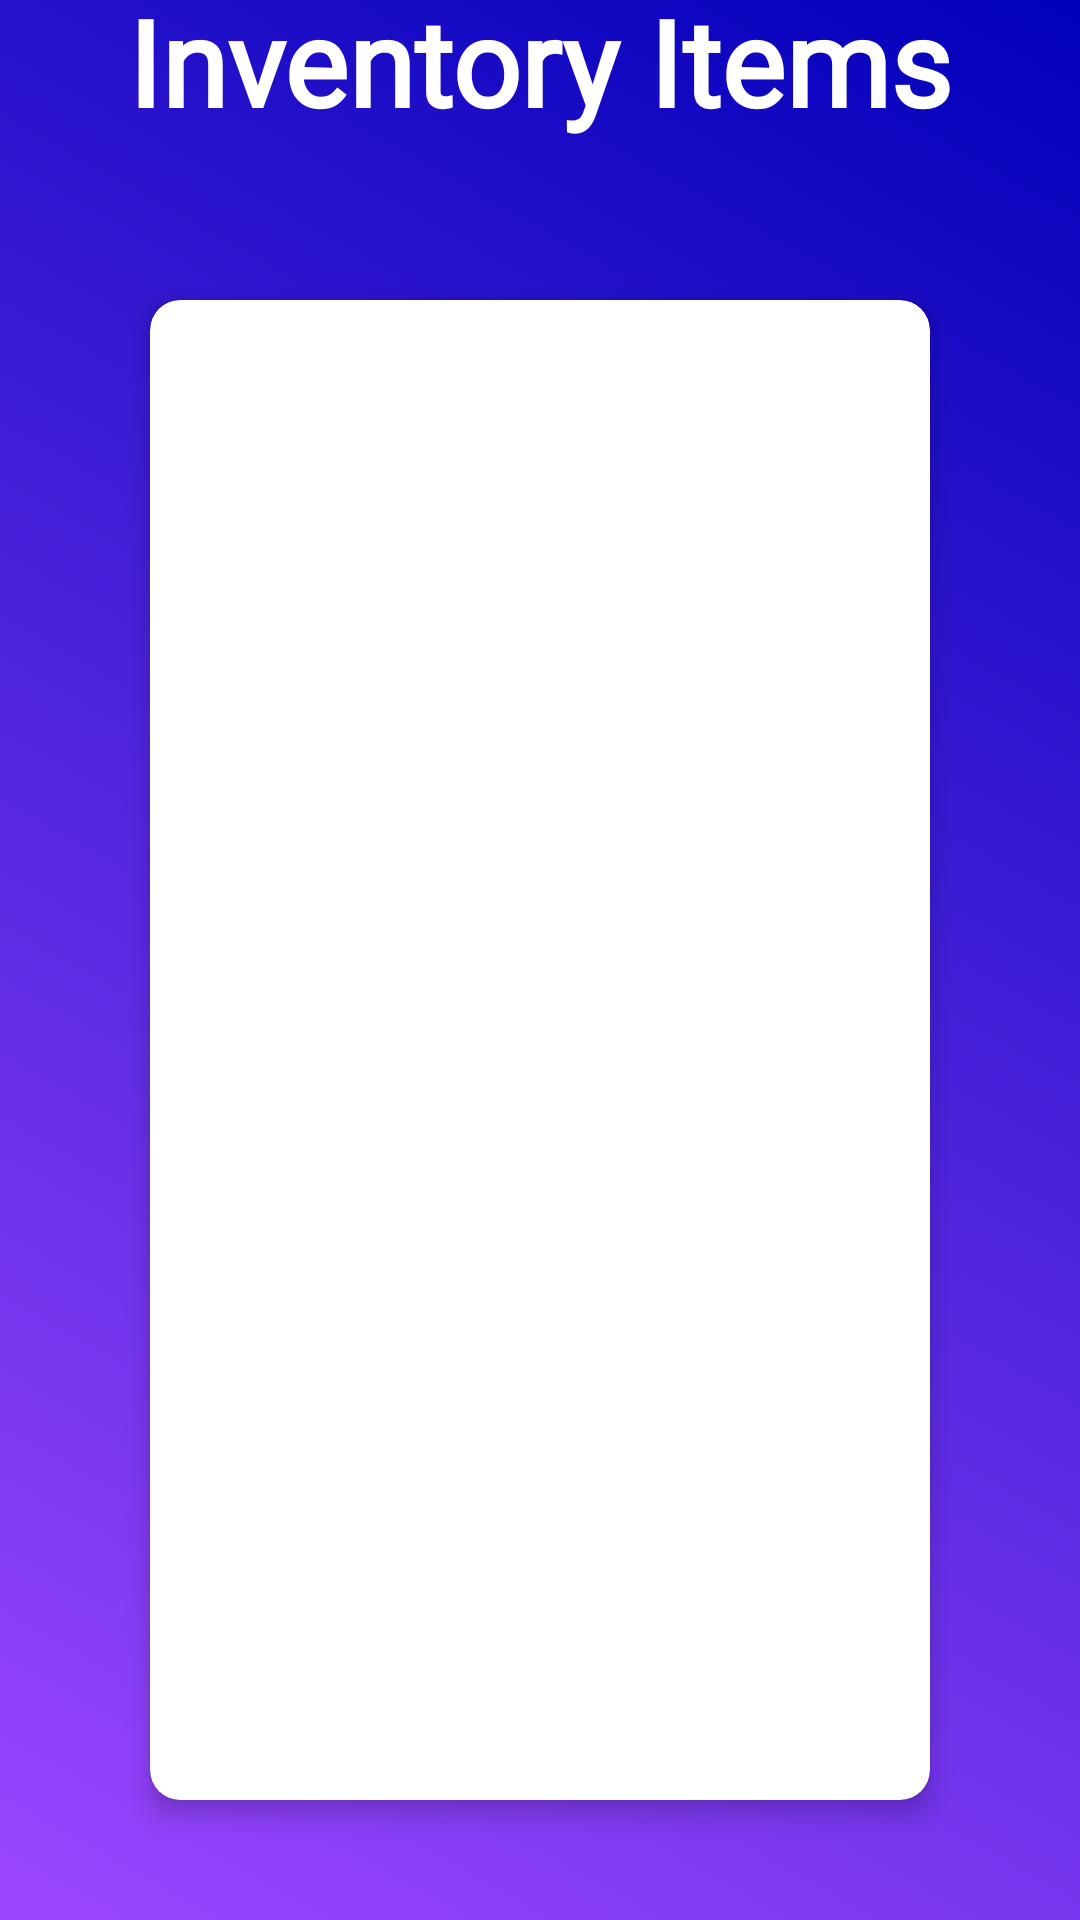

Produce the Android XML layout that renders to this screen, including the resource entries it uses.
<!-- AndroidManifest.xml: application theme AppTheme -->
<!-- res/layout/activity_view_items.xml -->
<?xml version="1.0" encoding="utf-8"?>
<androidx.constraintlayout.widget.ConstraintLayout xmlns:android="http://schemas.android.com/apk/res/android"
    xmlns:app="http://schemas.android.com/apk/res-auto"
    xmlns:tools="http://schemas.android.com/tools"
    android:layout_width="match_parent"
    android:layout_height="match_parent"
    android:background="@drawable/gradient"
    tools:context=".ViewItems">

    <androidx.cardview.widget.CardView
        android:layout_width="0dp"
        android:layout_height="0dp"
        android:layout_marginStart="50dp"
        android:layout_marginTop="100dp"
        android:layout_marginEnd="50dp"
        android:layout_marginBottom="40dp"
        app:cardCornerRadius="10dp"
        app:cardElevation="5dp"
        app:cardMaxElevation="5dp"
        app:layout_constraintBottom_toBottomOf="parent"
        app:layout_constraintEnd_toEndOf="parent"
        app:layout_constraintHorizontal_bias="0.5"
        app:layout_constraintStart_toStartOf="parent"
        app:layout_constraintTop_toTopOf="parent">

        <androidx.constraintlayout.widget.ConstraintLayout
            android:layout_width="match_parent"
            android:layout_height="match_parent">

            <ListView
                android:id="@+id/listView"
                style="@style/Widget.AppCompat.ListView"
                android:layout_width="0dp"
                android:layout_height="0dp"
                android:layout_marginStart="2dp"
                android:layout_marginTop="2dp"
                android:layout_marginEnd="2dp"
                android:layout_marginBottom="2dp"
                android:dividerHeight="20px"
                android:headerDividersEnabled="false"
                android:padding="10dp"
                android:textAlignment="center"
                app:layout_constraintBottom_toBottomOf="parent"
                app:layout_constraintEnd_toEndOf="parent"
                app:layout_constraintHorizontal_bias="0.5"
                app:layout_constraintStart_toStartOf="parent"
                app:layout_constraintTop_toTopOf="parent">

            </ListView>
        </androidx.constraintlayout.widget.ConstraintLayout>
    </androidx.cardview.widget.CardView>

    <ProgressBar
        android:id="@+id/progressBar"
        style="?android:attr/progressBarStyle"
        android:layout_width="wrap_content"
        android:layout_height="wrap_content"
        android:layout_marginStart="181dp"
        android:layout_marginEnd="182dp"
        android:layout_marginBottom="600dp"
        app:layout_constraintBottom_toBottomOf="parent"
        app:layout_constraintEnd_toEndOf="parent"
        app:layout_constraintHorizontal_bias="0.5"
        app:layout_constraintStart_toStartOf="parent"
        app:layout_constraintTop_toTopOf="parent" />

    <TextView
        android:id="@+id/messagetextView"
        android:layout_width="wrap_content"
        android:layout_height="wrap_content"
        android:layout_marginBottom="600dp"
        android:fontFamily="@font/pacifico"
        android:text="Inventory Items"
        android:textAllCaps="false"
        android:textColor="@android:color/white"
        android:textSize="40sp"
        android:textStyle="bold"
        app:layout_constraintBottom_toBottomOf="parent"
        app:layout_constraintEnd_toEndOf="parent"
        app:layout_constraintHorizontal_bias="0.5"
        app:layout_constraintStart_toStartOf="parent"
        app:layout_constraintTop_toTopOf="parent" />

</androidx.constraintlayout.widget.ConstraintLayout>
<!-- resources referenced by this layout -->
<resources>
  <!-- drawable gradient (drawable) -->
  <?xml version="1.0" encoding="utf-8"?>
  <selector xmlns:android="http://schemas.android.com/apk/res/android">
      <item>
          <shape>
              <gradient
                  android:startColor="@color/primaryPurpleLight"
                  android:endColor="@color/primaryPurpleDark"
                  android:angle="45"/>
          </shape>
      </item>
  </selector>
  <style name="AppTheme" parent="Theme.AppCompat.Light.NoActionBar">
          
          <item name="colorPrimary">@color/colorPrimary</item>
          <item name="colorPrimaryDark">@color/primaryPurpleDark</item>
          <item name="colorAccent">@color/colorAccent</item>
  
  
      </style>
  <color name="primaryPurpleLight">#9c47ff</color>
  <color name="primaryPurpleDark">#0000ba</color>
  <color name="colorPrimary">#3F51B5</color>
  <color name="colorAccent">#03dac5</color>
</resources>
